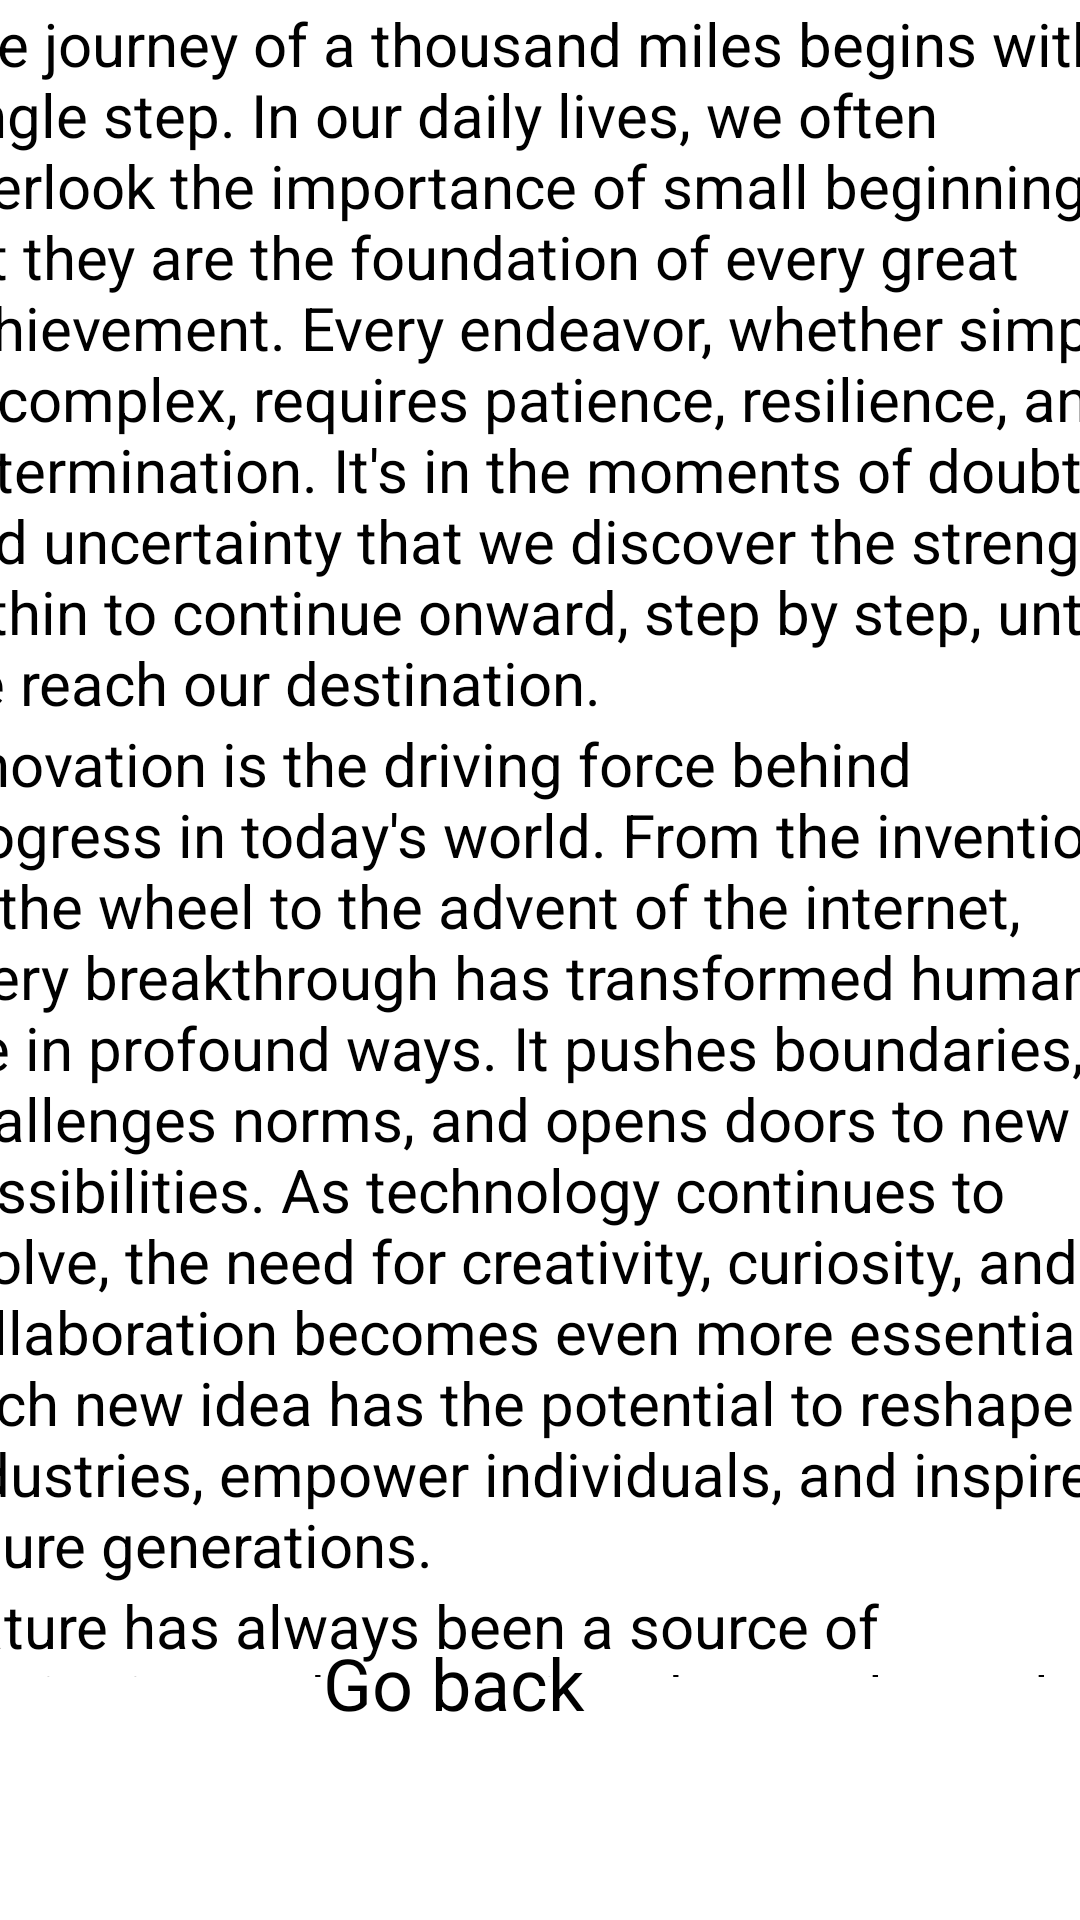

Layout XML and referenced resources for this Android screen:
<!-- AndroidManifest.xml: application theme Theme.Lr6 -->
<!-- res/layout/activity_scroll_view.xml -->
<?xml version="1.0" encoding="utf-8"?>
<androidx.constraintlayout.widget.ConstraintLayout xmlns:android="http://schemas.android.com/apk/res/android"
    xmlns:app="http://schemas.android.com/apk/res-auto"
    xmlns:tools="http://schemas.android.com/tools"
    android:id="@+id/main"
    android:layout_width="match_parent"
    android:layout_height="match_parent"
    tools:context=".ScrollViewActivity">

    <Button
        android:id="@+id/button4"
        android:layout_width="144dp"
        android:layout_height="71dp"
        android:text="Go back"
        android:textSize="24sp"
        app:layout_constraintBottom_toBottomOf="parent"
        app:layout_constraintEnd_toEndOf="parent"
        app:layout_constraintHorizontal_bias="0.498"
        app:layout_constraintStart_toStartOf="parent"
        app:layout_constraintTop_toTopOf="parent"
        app:layout_constraintVertical_bias="0.957" />

    <ScrollView
        android:id="@+id/scrollView2"
        android:layout_width="409dp"
        android:layout_height="558dp"
        android:layout_marginStart="1dp"
        android:layout_marginTop="1dp"
        android:layout_marginEnd="1dp"
        app:layout_constraintEnd_toEndOf="parent"
        app:layout_constraintStart_toStartOf="parent"
        app:layout_constraintTop_toTopOf="parent">

        <LinearLayout
            android:layout_width="match_parent"
            android:layout_height="wrap_content"
            android:orientation="vertical">

            <TextView
                android:id="@+id/textView4"
                android:layout_width="match_parent"
                android:layout_height="wrap_content"
                android:text="The journey of a thousand miles begins with a single step. In our daily lives, we often overlook the importance of small beginnings, yet they are the foundation of every great achievement. Every endeavor, whether simple or complex, requires patience, resilience, and determination. It's in the moments of doubt and uncertainty that we discover the strength within to continue onward, step by step, until we reach our destination."
                android:textSize="20sp" />

            <TextView
                android:id="@+id/textView3"
                android:layout_width="match_parent"
                android:layout_height="wrap_content"
                android:text="Innovation is the driving force behind progress in today's world. From the invention of the wheel to the advent of the internet, every breakthrough has transformed human life in profound ways. It pushes boundaries, challenges norms, and opens doors to new possibilities. As technology continues to evolve, the need for creativity, curiosity, and collaboration becomes even more essential. Each new idea has the potential to reshape industries, empower individuals, and inspire future generations."
                android:textSize="20sp" />

            <TextView
                android:id="@+id/textView2"
                android:layout_width="match_parent"
                android:layout_height="wrap_content"
                android:text="Nature has always been a source of inspiration and tranquility. The gentle rustle of leaves, the vibrant colors of a sunrise, and the soothing sounds of a river remind us of the beauty that surrounds us. Amid the hustle and bustle of modern life, taking a moment to reconnect with nature can provide peace and clarity. It teaches us the value of patience, the interconnectedness of life, and the power of simplicity. Observing nature's resilience and adaptability can inspire us to approach life's challenges with renewed perspective and gratitude."
                android:textSize="20sp" />
        </LinearLayout>
    </ScrollView>

</androidx.constraintlayout.widget.ConstraintLayout>
<!-- resources referenced by this layout -->
<resources>

</resources>
